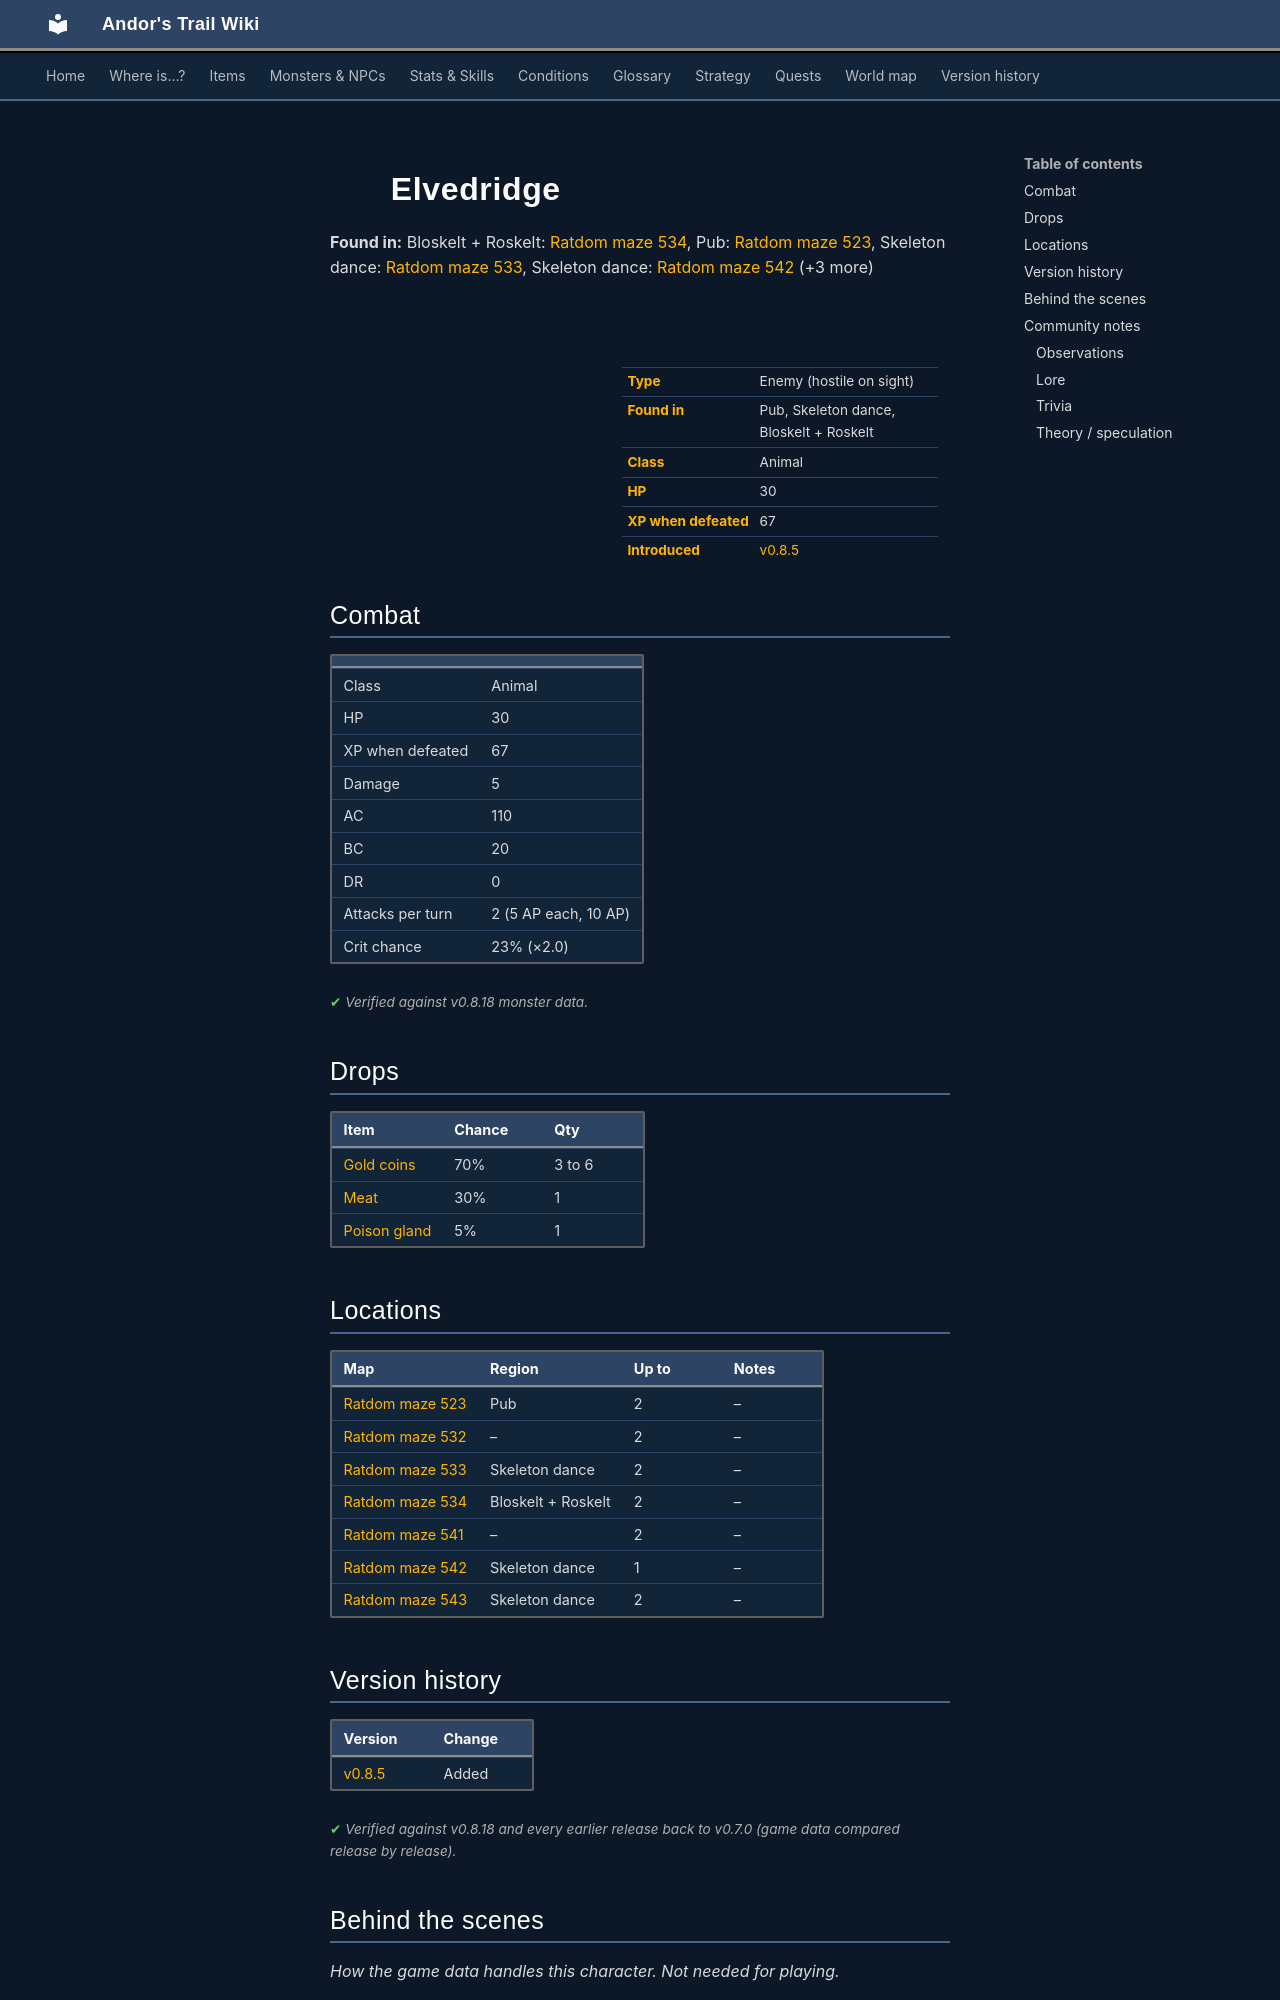

repository: asdfghjkl628/Andor-s-Trail-Wikiiii · page: monsters/ratdom_m8a/index.html · generator: mkdocs

---
description: "Elvedridge is an enemy in Andor's Trail (animal) with 30 HP, worth 67 XP, found in Pub, Skeleton dance, Bloskelt + Roskelt. Drops: Gold coins, Meat, Poison gland."
---

# ![](../assets/icons/monsters/monsters_rltiles2_80.png){ .sprite } Elvedridge

**Found in:** Bloskelt + Roskelt: [Ratdom maze 534](../maps/ratdom_maze_534.md), Pub: [Ratdom maze 523](../maps/ratdom_maze_523.md), Skeleton dance: [Ratdom maze 533](../maps/ratdom_maze_533.md), Skeleton dance: [Ratdom maze 542](../maps/ratdom_maze_542.md) (+3 more)

<div class="infobox" markdown>

<p class="ib-img"><img class="sprite" src="../../assets/icons/monsters/monsters_rltiles2_80.png" alt=""></p>

| | |
|---|---|
| **Type** | Enemy (hostile on sight) |
| **Found in** | Pub, Skeleton dance, Bloskelt + Roskelt |
| **Class** | Animal |
| **HP** | 30 |
| **XP when defeated** | 67 |
| **Introduced** | [v0.8.5](../versions/0.8.5.md) |

</div>

## Combat

| | |
|---|---|
| Class | Animal |
| HP | 30 |
| XP when defeated | 67 |
| Damage | 5 |
| AC | 110 |
| BC | 20 |
| DR | 0 |
| Attacks per turn | 2 (5 AP each, 10 AP) |
| Crit chance | 23% (×2.0) |


<p class="verified">Verified against v0.8.18 monster data.</p>

## Drops

| Item | Chance | Qty |
|---|---|---|
| [Gold coins](../items/gold.md) | 70% | 3 to 6 |
| [Meat](../items/meat.md) | 30% | 1 |
| [Poison gland](../items/gland.md) | 5% | 1 |

## Locations

| Map | Region | Up to | Notes |
|---|---|---|---|
| [Ratdom maze 523](../maps/ratdom_maze_523.md) | Pub | 2 | – |
| [Ratdom maze 532](../maps/ratdom_maze_532.md) | – | 2 | – |
| [Ratdom maze 533](../maps/ratdom_maze_533.md) | Skeleton dance | 2 | – |
| [Ratdom maze 534](../maps/ratdom_maze_534.md) | Bloskelt + Roskelt | 2 | – |
| [Ratdom maze 541](../maps/ratdom_maze_541.md) | – | 2 | – |
| [Ratdom maze 542](../maps/ratdom_maze_542.md) | Skeleton dance | 1 | – |
| [Ratdom maze 543](../maps/ratdom_maze_543.md) | Skeleton dance | 2 | – |


## Version history

| Version | Change |
|---|---|
| [v0.8.5](../versions/0.8.5.md) | Added |

<p class="verified">Verified against v0.8.18 and every earlier release back to v0.7.0 (game data compared release by release).</p>


## Behind the scenes

*How the game data handles this character. Not needed for playing.*

??? info "How the XP value is calculated"

    The game computes each enemy's experience value when it loads the data (`MonsterTypeParser.java`):

    XP = ⌈(attacks per turn × attack chance × average damage × (1 + critical skill × critical multiplier) × 3 + HP × (1 + block chance) + 9 × damage resistance) × 0.7⌉

    Percentages are used as fractions (e.g. 60% = 0.6). Enemies whose attacks inflict a condition are worth 50 XP more. The More Exp skill adds a percentage on top.

??? info "Technical information"

    | | |
    |---|---|
    | Entry ID | `ratdom_m8a` |
    | Type (wiki) | Enemy |
    | Spawn group | `ratdom_m8` |
    | Loot table | `snake` |
    | Conversation | – |
    | Faction | – |
    | Movement | – |
    | Icon | `monsters_rltiles2:80` |
    | Defined in | `res/raw/monsterlist_ratdom.json` |

    Raw data:

    ```json
    {
     "id": "ratdom_m8a",
     "name": "Elvedridge",
     "iconID": "monsters_rltiles2:80",
     "maxHP": 30,
     "maxAP": 10,
     "monsterClass": "animal",
     "attackDamage": {
      "min": 5,
      "max": 5
     },
     "spawnGroup": "ratdom_m8",
     "droplistID": "snake",
     "attackCost": 5,
     "attackChance": 110,
     "criticalSkill": 40,
     "criticalMultiplier": 2.0,
     "blockChance": 20
    }
    ```


## Community notes

<small>Written by players, not generated from game data. **Observations**: what players notice in-game · **Lore**: the in-world story · **Trivia**: real-world facts, references, development history · **Theory / speculation**: unconfirmed ideas; may just be unfinished content</small>
